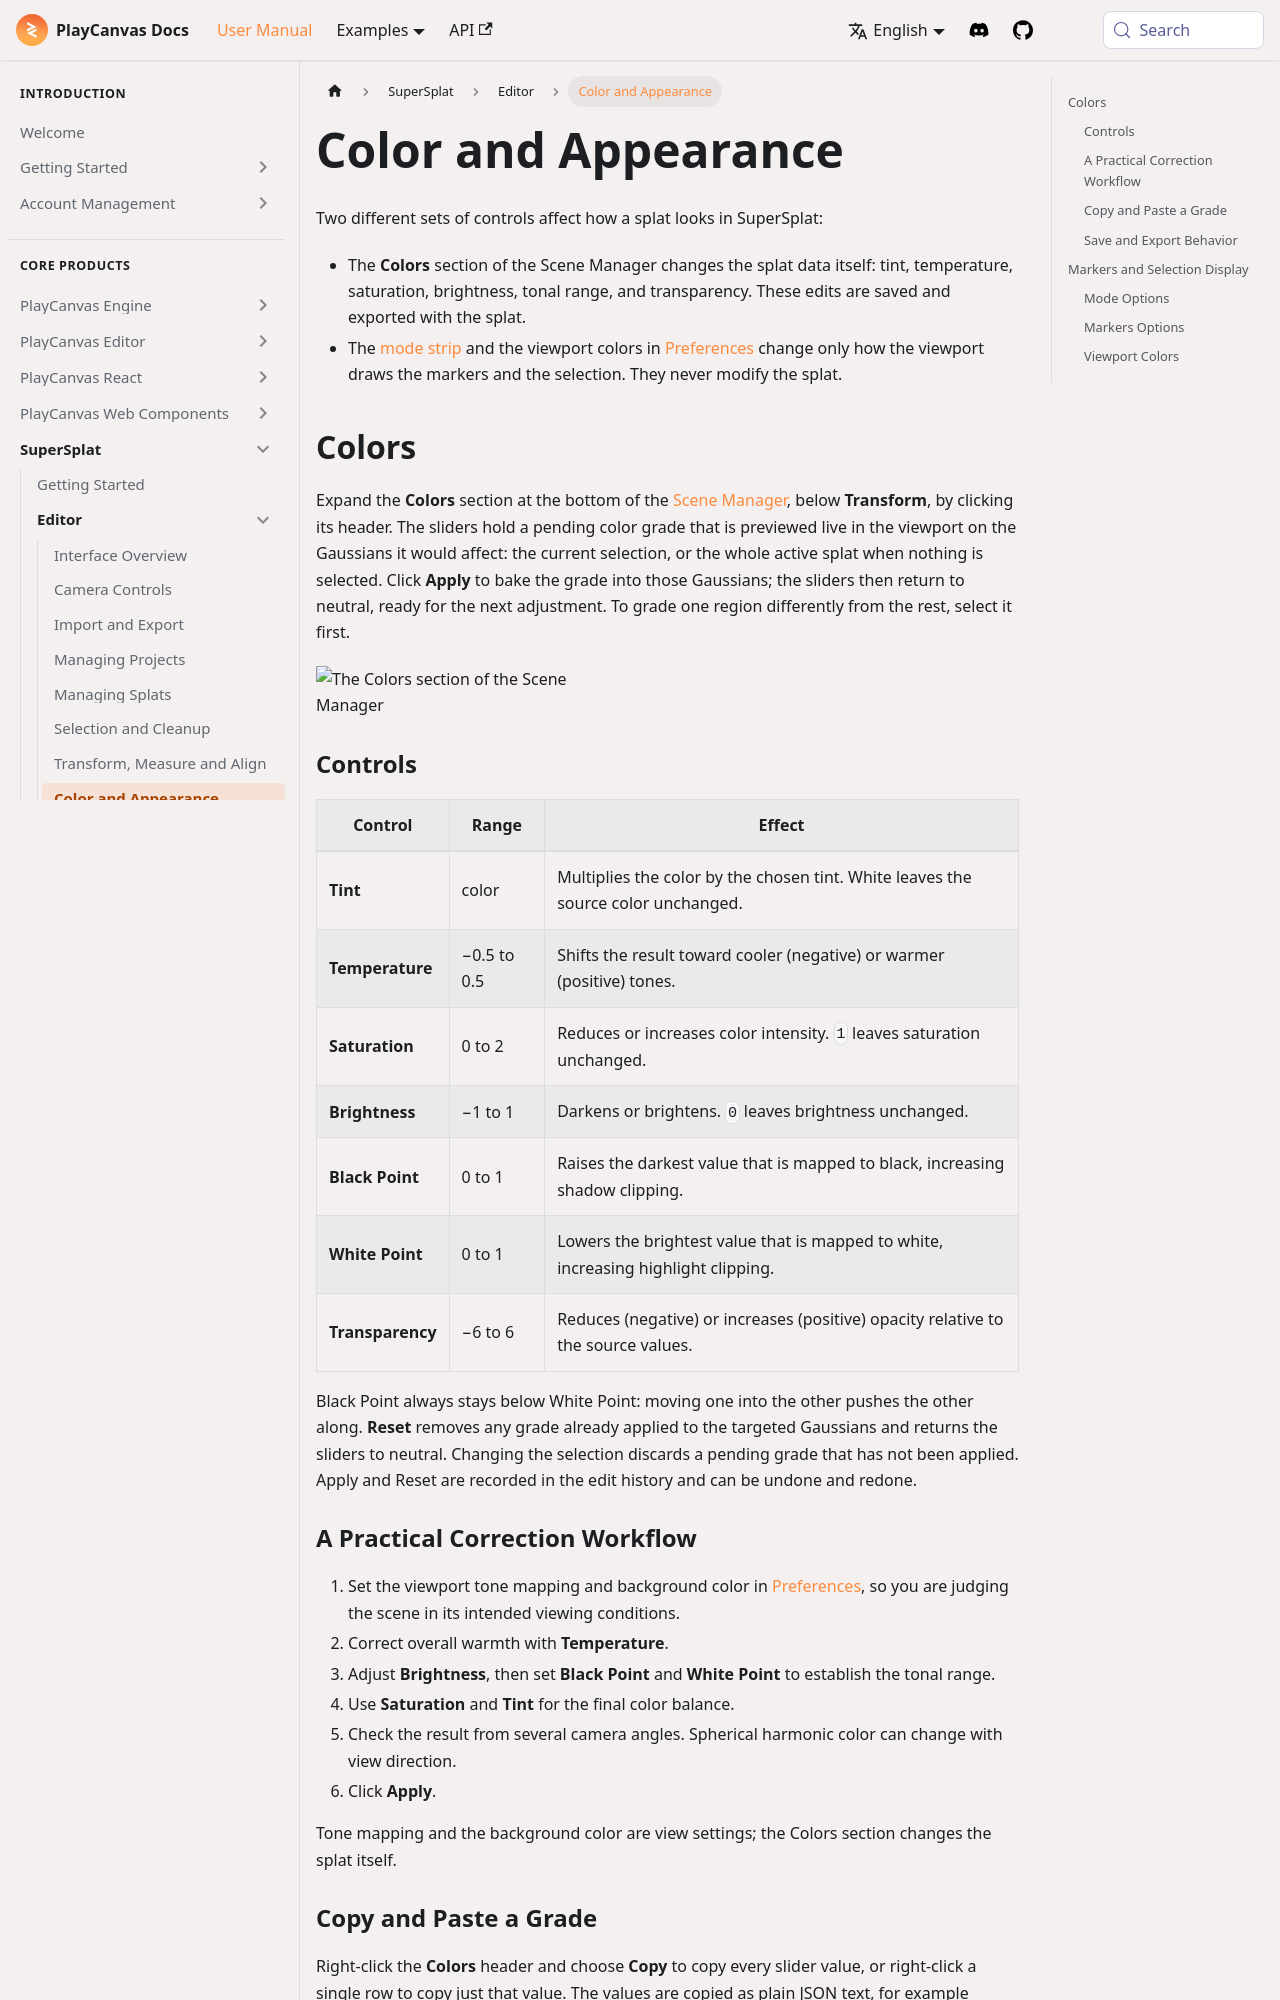

repository: playcanvas/developer-site · page: user-manual/supersplat/editor/color-and-appearance/index.html · generator: docusaurus

---
title: Color and Appearance
description: "Grade the colors of a splat or selection with the Scene Manager's Colors section, and control how centers, rings, and selections are drawn from the mode strip."
---

Two different sets of controls affect how a splat looks in SuperSplat:

- The **Colors** section of the Scene Manager changes the splat data itself: tint, temperature, saturation, brightness, tonal range, and transparency. These edits are saved and exported with the splat.
- The [mode strip](interface.md#mode-strip) and the viewport colors in [Preferences](interface.md#preferences) change only how the viewport draws the markers and the selection. They never modify the splat.

## Colors

Expand the **Colors** section at the bottom of the [Scene Manager](scene-management.md), below **Transform**, by clicking its header. The sliders hold a pending color grade that is previewed live in the viewport on the Gaussians it would affect: the current selection, or the whole active splat when nothing is selected. Click **Apply** to bake the grade into those Gaussians; the sliders then return to neutral, ready for the next adjustment. To grade one region differently from the rest, select it first.

<img loading="lazy" alt="The Colors section of the Scene Manager" width="320" src="/img/user-manual/supersplat/editor/scene-manager-colors.png" />

### Controls

| Control | Range | Effect |
|---|---|---|
| **Tint** | color | Multiplies the color by the chosen tint. White leaves the source color unchanged. |
| **Temperature** | −0.5 to 0.5 | Shifts the result toward cooler (negative) or warmer (positive) tones. |
| **Saturation** | 0 to 2 | Reduces or increases color intensity. `1` leaves saturation unchanged. |
| **Brightness** | −1 to 1 | Darkens or brightens. `0` leaves brightness unchanged. |
| **Black Point** | 0 to 1 | Raises the darkest value that is mapped to black, increasing shadow clipping. |
| **White Point** | 0 to 1 | Lowers the brightest value that is mapped to white, increasing highlight clipping. |
| **Transparency** | −6 to 6 | Reduces (negative) or increases (positive) opacity relative to the source values. |

Black Point always stays below White Point: moving one into the other pushes the other along. **Reset** removes any grade already applied to the targeted Gaussians and returns the sliders to neutral. Changing the selection discards a pending grade that has not been applied. Apply and Reset are recorded in the edit history and can be undone and redone.
